Run: headless pygame with SDL's dummy video driver; simulated clock (each Clock.tick advances the game by its frame time, no real sleeping); random seed 0; keys injected as events and as key.get_pressed() state; mouse plan: one left click at the window centre at the start of phase 2, then a move to the lower-right quarter at the start of phase 3.
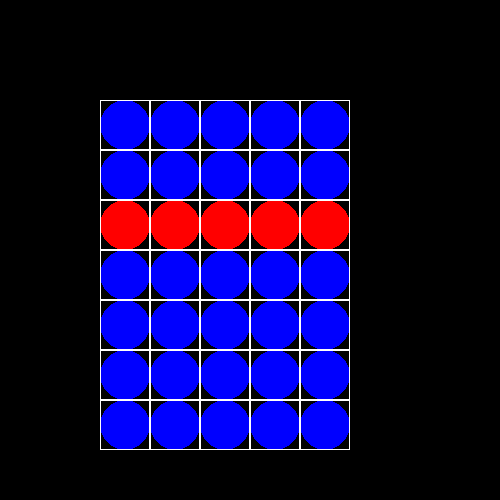
Frame 1 of 4 · flips 1–60 · no input
Frame 2 of 4 · flips 61–180 · clicked the window centre · tapped SPACE, RETURN · held RIGHT (→), D · screen unchanged from frame 1, image omitted
Frame 3 of 4 · flips 181–300 · moved the mouse to the lower-right quarter · held DOWN (↓), S · screen unchanged from frame 2, image omitted
Frame 4 of 4 · flips 301–420 · held LEFT (←), A, UP (↑), W · screen unchanged from frame 3, image omitted

The pygame program that drew these frames:

import pygame
from random import randint


class Board:
    # создание поля
    def __init__(self, width, height):
        self.width = width
        self.height = height
        self.board = [[randint(0, 1)] * width for _ in range(height)]
        # значения по умолчанию
        self.left = 10
        self.top = 10
        self.cell_size = 30
        self.turn = 0

    # настройка внешнего вида
    def set_view(self, left, top, cell_size):
        self.left = left
        self.top = top
        self.cell_size = cell_size

    def render(self, screen):
        colors = (pygame.Color(255, 0, 0), pygame.Color(0, 0, 255))
        for y in range(self.height):
            for x in range(self.width):
                pygame.draw.ellipse(
                    screen,
                    colors[self.board[y][x]],
                    (x * self.cell_size + self.left, y * self.cell_size + self.top, self.cell_size, self.cell_size)
                )
                pygame.draw.rect(
                    screen,
                    pygame.Color(255, 255, 255),
                    (x * self.cell_size + self.left, y * self.cell_size + self.top, self.cell_size, self.cell_size),
                    1
                )

    def get_click(self, mouse_pos):
        pos = self.get_cell(mouse_pos)
        self.on_click(pos)

    def on_click(self, cell_coords):
        if cell_coords:
            x, y = cell_coords
            curr_color = self.board[y][x]
            if self.turn == curr_color:
                self.board[y] = [curr_color for _ in self.board[y]]
                self.board = [[curr_color if j == x else i[j] for j in range(len(i))] for i in self.board]
                self.turn = not self.turn

    def get_cell(self, mouse_pos):
        cell_x = (mouse_pos[0] - self.left) // self.cell_size
        cell_y = (mouse_pos[1] - self.top) // self.cell_size
        if cell_x < 0 or cell_x >= self.width or cell_y < 0 or cell_y >= self.height:
            return None
        return cell_x, cell_y


# поле 5 на 7
board = Board(5, 7)
board.set_view(100, 100, 50)
running = True
while running:
    screen = pygame.display.set_mode((500, 500))
    for event in pygame.event.get():
        if event.type == pygame.QUIT:
            running = False
        if event.type == pygame.MOUSEBUTTONDOWN:
            board.get_click(pygame.mouse.get_pos())
    screen.fill((0, 0, 0))
    board.render(screen)
    pygame.display.flip()
